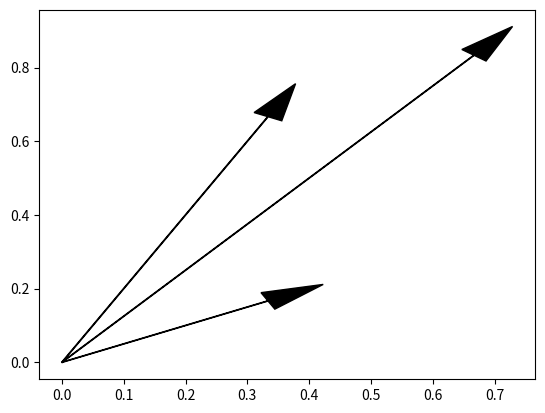

Recreate this plot in Python.
#Countdown from 5
for countdown in (5,4,3,2,1,"Hey"):
    print(countdown)
for countdown in range (5,-1,-1):
    print(countdown)

#Emulating Numeric Types
from math import hypot

class Vector:
    def __init__(self, x=0, y=0):
        self.x = x
        self.y = y
    def __repr__(self): # How the objects are represented
        return 'Vector(%r,%r)' % (self.x, self.y)
    def __abs__(self): # Gives the magnitude of each vectors
        return hypot(self.x,self.y)
    def __bool__(self):
        return bool(abs(self))
    def __add__(self, other): # allows objects to be added
        x = self.x + other.x
        y = self.y + other.y
        return Vector(x,y)
    def __sub__(self, other):
        x = self.x - other.x
        y = self.y - other.x
        return Vector(x,y)
    def __mul__(self, scalar):# allows object to be multiplied by num
        return Vector(self.x * scalar, self.y * scalar)
    def __getitem__(self, item): # Makes object to support indexing
        return self.x if item == 0 else self.y

if __name__ == '__main__':
    v1 = Vector(2,1)
    v2 = Vector(2,4)
    v3 = v1 + v2

    import matplotlib.pyplot as plt
    ax = plt.axes()
    ax.arrow(0,0, v1[0]/6,v1[1]/6, head_width=0.05, head_length=0.1, label=v1.__repr__(),fc='k', ec='k')
    ax.arrow(0, 0, v2[0]/6, v2[1]/6, head_width=0.05, head_length=0.1,label=v2.__repr__(),fc='k', ec='k')
    ax.arrow(0, 0, v3[0]/6, v3[1]/6, head_width=0.05, head_length=0.1,label=v3.__repr__(), fc='k', ec='k')
    plt.show()